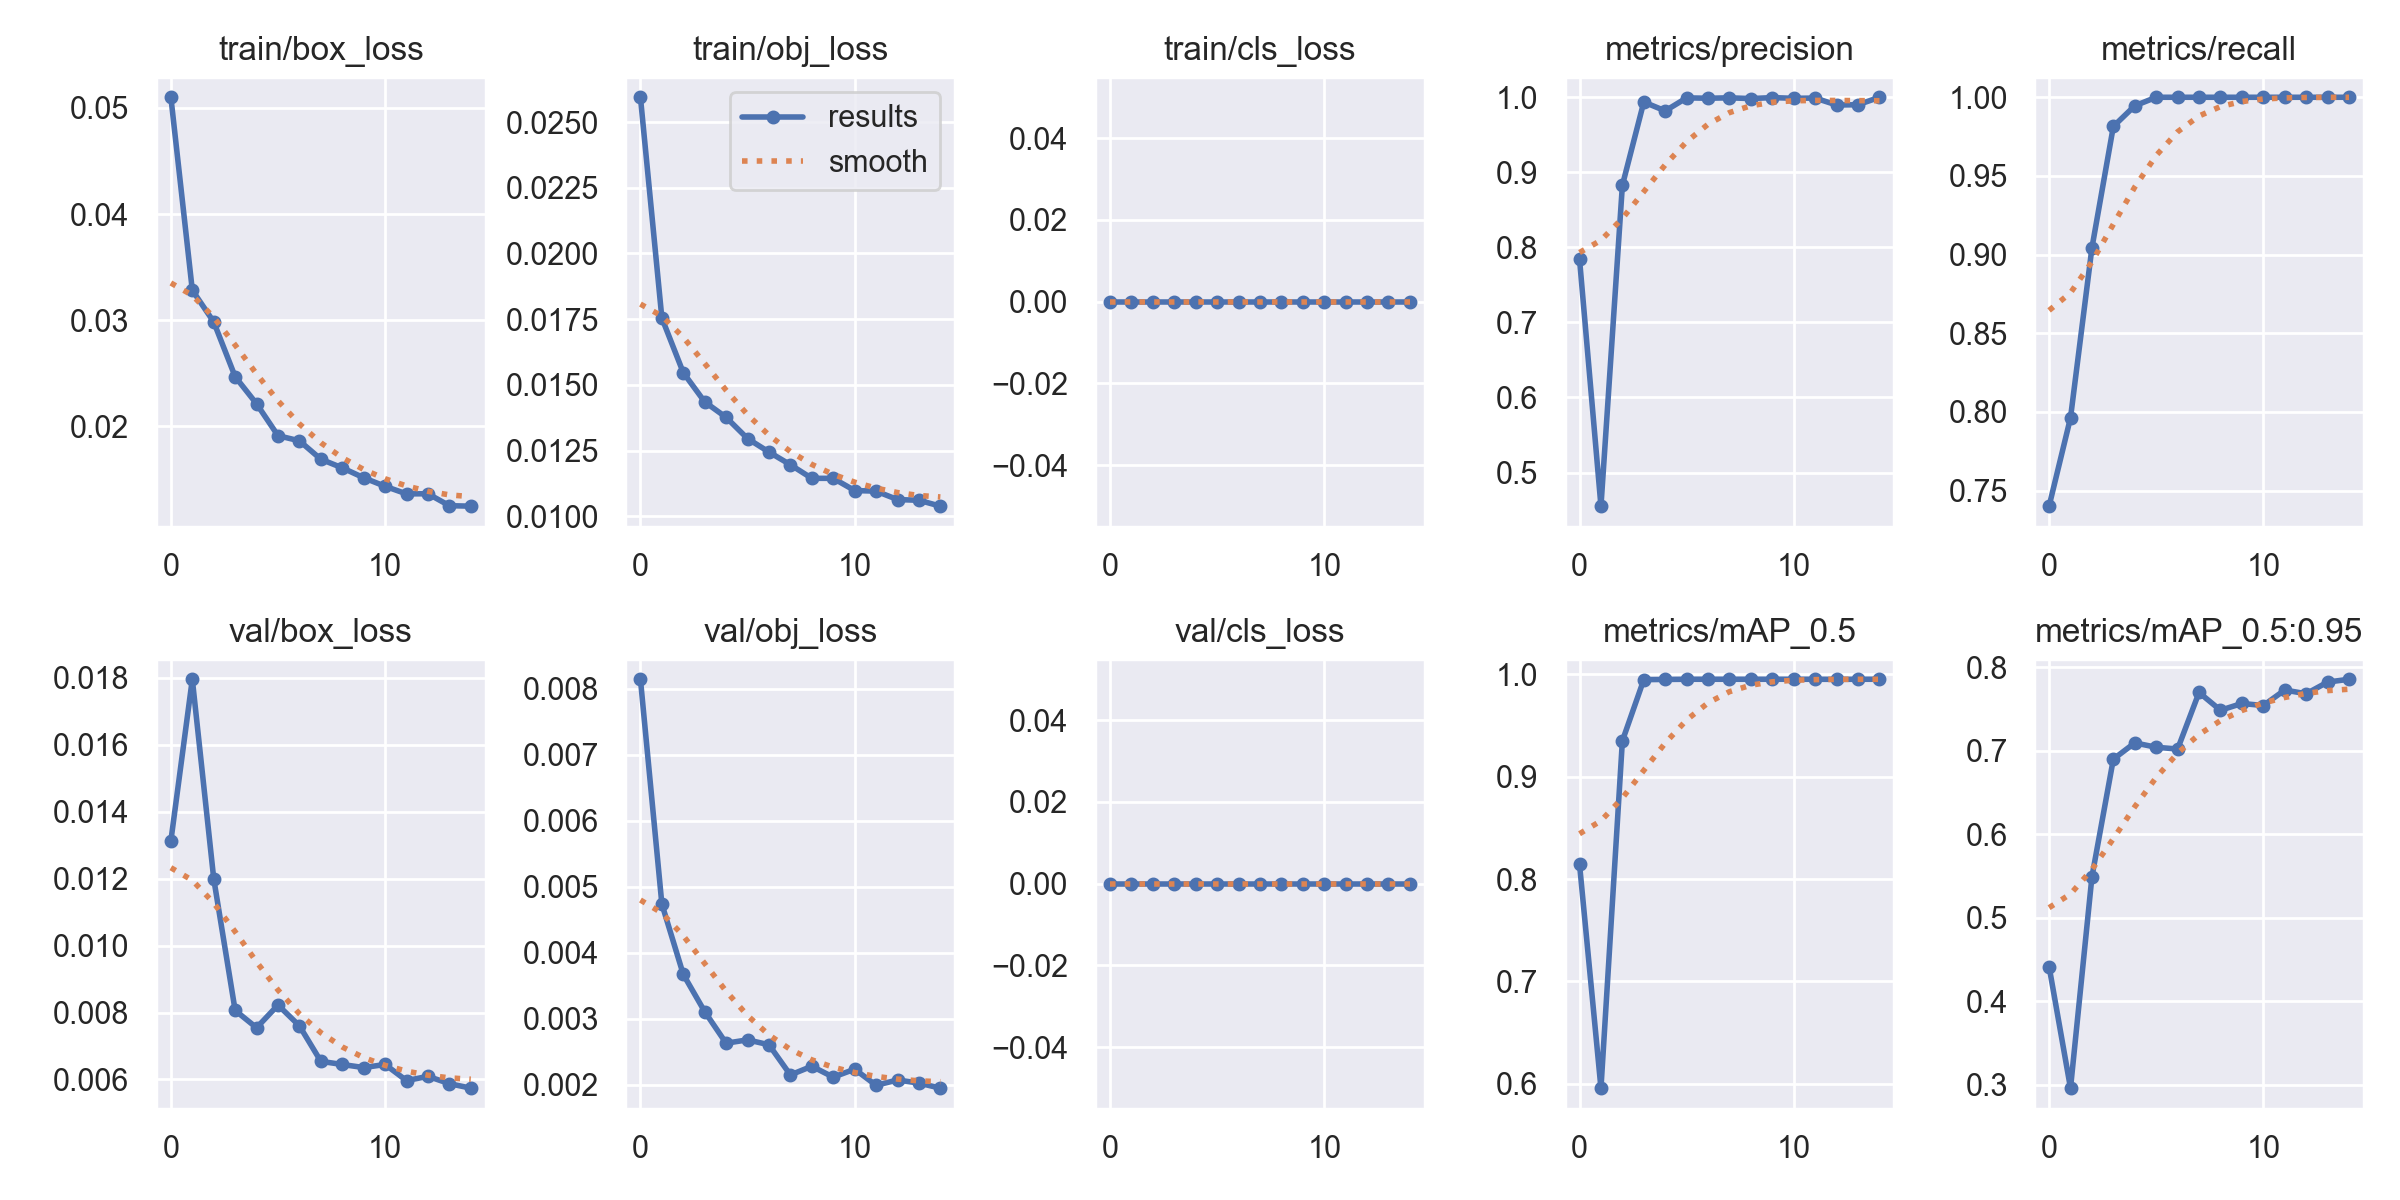

Source data for this figure (header and first rows):
epoch, train/box_loss, train/obj_loss, train/cls_loss, metrics/precision, metrics/recall, metrics/mAP_0.5, metrics/mAP_0.5:0.95, val/box_loss, val/obj_loss, val/cls_loss, x/lr0, x/lr1, x/lr2
0, 0.051, 0.02594, 0, 0.7842, 0.7401, 0.8143, 0.4418, 0.01313, 0.008144, 0, 0.07019, 0.003312, 0.003312
1, 0.03283, 0.01754, 0, 0.4552, 0.7963, 0.5958, 0.2962, 0.01795, 0.004738, 0, 0.03975, 0.006207, 0.006207
2, 0.02985, 0.01546, 0, 0.8825, 0.9043, 0.9348, 0.5492, 0.012, 0.00367, 0, 0.008874, 0.008662, 0.008662
3, 0.02469, 0.01435, 0, 0.9935, 0.9815, 0.9946, 0.6901, 0.008063, 0.003106, 0, 0.00802, 0.00802, 0.00802
4, 0.02213, 0.01376, 0, 0.9817, 0.9946, 0.9948, 0.7095, 0.007545, 0.002627, 0, 0.00802, 0.00802, 0.00802
5, 0.01913, 0.01296, 0, 0.9991, 1, 0.995, 0.7043, 0.008223, 0.002678, 0, 0.00736, 0.00736, 0.00736
6, 0.01865, 0.01244, 0, 0.9985, 1, 0.995, 0.7022, 0.007603, 0.002604, 0, 0.0067, 0.0067, 0.0067
7, 0.01692, 0.01196, 0, 0.9991, 1, 0.995, 0.7699, 0.006542, 0.002146, 0, 0.00604, 0.00604, 0.00604
8, 0.0161, 0.01144, 0, 0.9981, 1, 0.995, 0.7486, 0.006448, 0.002278, 0, 0.00538, 0.00538, 0.00538
9, 0.01517, 0.01144, 0, 0.9994, 1, 0.995, 0.7567, 0.006356, 0.002113, 0, 0.00472, 0.00472, 0.00472
10, 0.01437, 0.01098, 0, 0.9984, 1, 0.995, 0.7542, 0.006449, 0.002234, 0, 0.00406, 0.00406, 0.00406
11, 0.01365, 0.01096, 0, 0.9988, 1, 0.995, 0.7728, 0.005967, 0.00199, 0, 0.0034, 0.0034, 0.0034
12, 0.01367, 0.01064, 0, 0.9896, 1, 0.9949, 0.7683, 0.006095, 0.00207, 0, 0.00274, 0.00274, 0.00274
13, 0.01254, 0.01061, 0, 0.9899, 1, 0.995, 0.7823, 0.005876, 0.002023, 0, 0.00208, 0.00208, 0.00208
14, 0.0125, 0.01038, 0, 0.9998, 1, 0.995, 0.7857, 0.005741, 0.001946, 0, 0.00142, 0.00142, 0.00142
